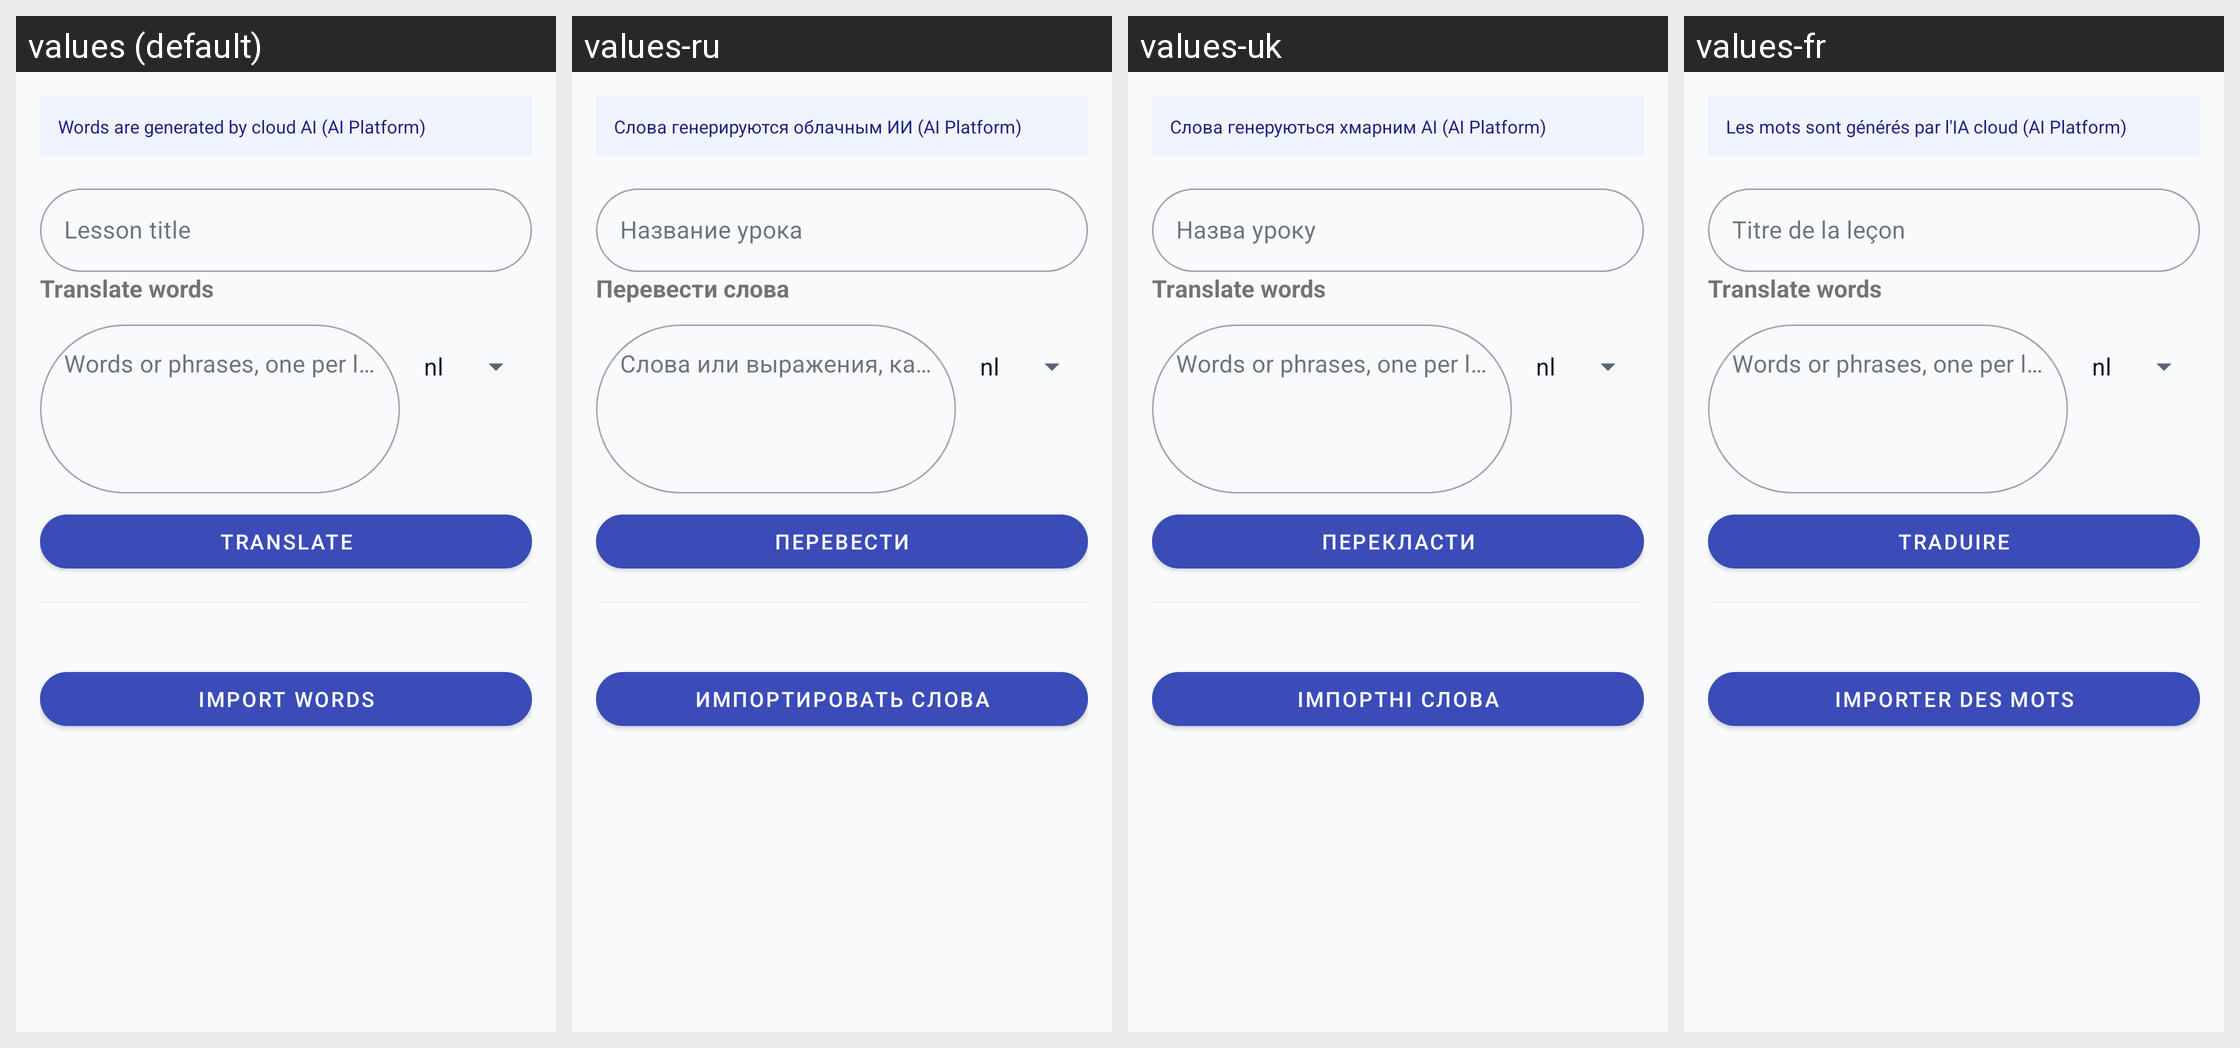

For this localized Android screen grid, give each drawn string resource with its value in every locale shown.
Android screen res/layout/fragment_tab_add_words.xml rendered under 4 locales, left to right: values (default), values-ru, values-uk, values-fr. Device: Nexus 5 (rendered at 1080×1920; each locale shown at half size, 540×960, under a caption strip naming it); theme Theme.ParallelLingvoApp.
Other locales in the repository, not shown: values-de, values-es, values-it, values-nl, values-pl, values-pt.
Strings drawn on this screen, with the default value and each locale's value (text and hints the layout hard-codes, and strings that could not be matched under every locale, appear in the picture but are not listed):

ai_cloud_only_info
  values: Words are generated by cloud AI (AI Platform)
  values-ru: Слова генерируются облачным ИИ (AI Platform)
  values-uk: Слова генеруються хмарним AI (AI Platform)
  values-fr: Les mots sont générés par l'IA cloud (AI Platform)

hint_lesson_title
  values: Lesson title
  values-ru: Название урока
  values-uk: Назва уроку
  values-fr: Titre de la leçon

translate_words_title
  values: Translate words
  values-ru: Перевести слова
  values-uk: Translate words  [not translated; the default value is used]
  values-fr: Translate words  [not translated; the default value is used]

hint_word_list
  values: Words or phrases, one per line
  values-ru: Слова или выражения, каждое с новой строки
  values-uk: Words or phrases, one per line  [not translated; the default value is used]
  values-fr: Words or phrases, one per line  [not translated; the default value is used]

translate_action
  values: Translate
  values-ru: Перевести
  values-uk: Перекласти
  values-fr: Traduire

import_words
  values: Import words
  values-ru: Импортировать слова
  values-uk: Імпортні слова
  values-fr: Importer des mots
